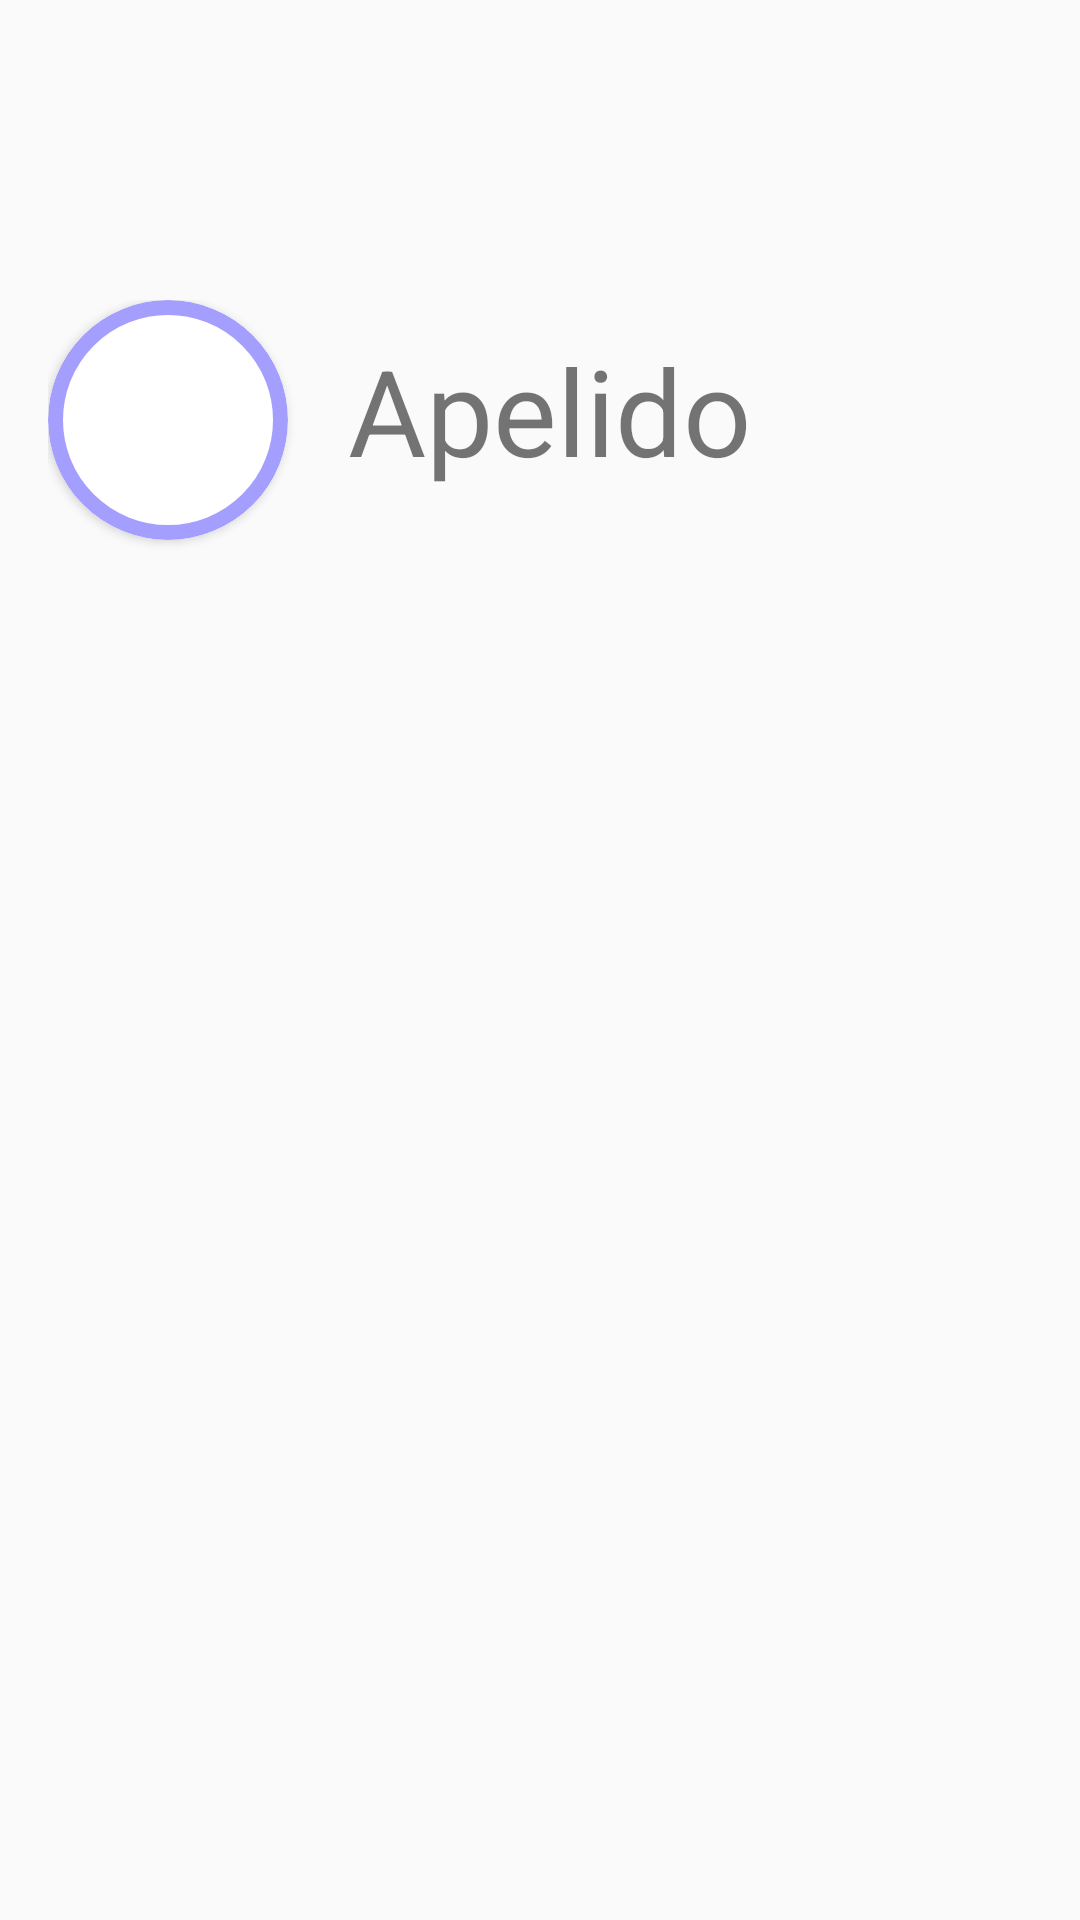

Reconstruct the res/layout file that produces this screen, plus the resources it refers to.
<!-- AndroidManifest.xml: application theme AppTheme -->
<!-- res/layout/list_view_custom.xml -->
<?xml version="1.0" encoding="utf-8"?>
<LinearLayout xmlns:android="http://schemas.android.com/apk/res/android"
    xmlns:app="http://schemas.android.com/apk/res-auto"
    android:orientation="horizontal"
    android:layout_width="match_parent"
    android:layout_height="match_parent"
    android:paddingTop="100dp"
    android:paddingHorizontal="16dp">

    <androidx.cardview.widget.CardView
        android:layout_width="80dp"
        android:layout_height="80dp"
        app:cardCornerRadius="40dp">

        <FrameLayout
            android:layout_width="wrap_content"
            android:layout_height="wrap_content">

            <ImageView
                android:id="@+id/contact_image"
                android:layout_width="80dp"
                android:layout_height="80dp"
                android:contentDescription="@string/image_contact_description"
                android:scaleType="fitXY"/>

            <TextView
                android:id="@+id/contact_initials"
                android:layout_width="80dp"
                android:layout_height="80dp"
                android:layout_gravity="center"
                android:gravity="center"
                android:textSize="30sp"
                android:background="@drawable/border"/>
        </FrameLayout>

    </androidx.cardview.widget.CardView>

    <LinearLayout
        android:orientation="vertical"
        android:layout_width="wrap_content"
        android:layout_height="wrap_content"
        android:layout_gravity="end"
        android:layout_marginLeft="20dp">

        <TextView
            android:id="@+id/contact_nickname"
            android:layout_width="wrap_content"
            android:layout_height="wrap_content"
            android:layout_gravity="center"
            android:layout_marginTop="10dp"
            android:textColor="@color/TextColor"
            android:textSize="@dimen/text_name"
            android:text="@string/nickname_contact" />

    </LinearLayout>

</LinearLayout>
<!-- resources referenced by this layout -->
<resources>
  <dimen name="text_name">40sp</dimen>
  <!-- drawable border (drawable) -->
  <shape xmlns:android="http://schemas.android.com/apk/res/android"
      android:shape="oval">
      <stroke
          android:width="5dp"
          android:color="#a49fff"/>
  </shape>
  <string name="image_contact_description">Imagem do contato</string>
  <string name="nickname_contact">Apelido</string>
  <style name="AppTheme" parent="Theme.AppCompat.Light.DarkActionBar">
          
          <item name="colorPrimary">@color/colorPrimary</item>
          <item name="colorPrimaryDark">@color/colorPrimaryDark</item>
          <item name="colorAccent">@color/colorAccent</item>
      </style>
  <color name="colorPrimary">#6200EE</color>
  <color name="colorPrimaryDark">#3700B3</color>
  <color name="colorAccent">#03DAC5</color>
</resources>
